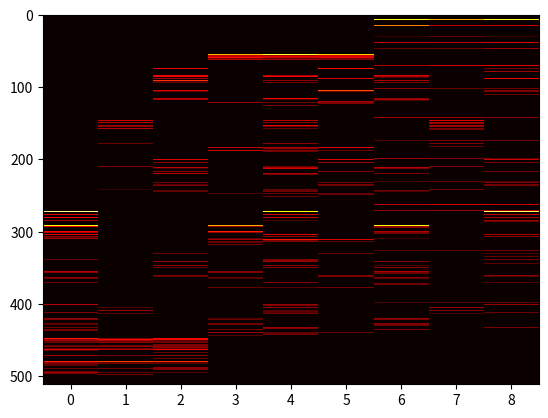

Recreate this plot in Python.
import random

import numpy as np
import matplotlib.pyplot as plt

# * GLOBAL VARIABLES *
# int count is used for initializing fivetwelve
# array "fivetwelve" represents every possible TTT combination (given 2 possible cell states, X and blank)
# array "nines" has 512 rows by 9 columns
# lastMove represents the last move taken by the playGame() function
count = 0
fivetwelve = ["" for i in range(512)] 
nines = [ [0]*9 for i in range(512)]
lastMove = 0

# * GAMEPLAY FUNCTIONS *
def printBoard(board):
    print(board[0], board[1], board[2])
    print(board[3], board[4], board[5])
    print(board[6], board[7], board[8])
# helper method: checks to make sure all 3 elements in an array are 'X'
def threeCheck(board, array):
    count = 0
    for i in range( len(array) ):
        if board[array[i]] == 'X':
            count = count + 1
    if count == 3:
        return True
def horiCheck(board):

    hwin1 = [0,1,2]
    hwin2 = [3,4,5]
    hwin3 = [6,7,8]

    if threeCheck(board, hwin1):
        return True
    if threeCheck(board, hwin2):
        return True
    if threeCheck(board, hwin3):
        return True
    return False
def vertCheck(board):

    vwin1 = [0,3,6]
    vwin2 = [1,4,7]
    vwin3 = [2,5,8]

    if threeCheck(board, vwin1):
        return True
    if threeCheck(board, vwin2):
        return True
    if threeCheck(board, vwin3):
        return True
    return False
def diagCheck(board):

    dwin1 = [0,4,8]
    dwin2 = [2,4,6]

    if threeCheck(board, dwin1):
        return True
    if threeCheck(board, dwin2):
        return True
    return False
def resetBoard(board):
    board = ["_" for i in range(9)]
    return board
# if the board has 3 Xs in a row
def gameWon(board):
    if horiCheck(board):
        return True
    if vertCheck(board):
        return True
    if diagCheck(board):
        return True
    return False

# * ARRAY INPUT FUNCTIONS*
# Function to print the output
def printTheArray(arr, n):

    s = ""

    for i in range(0, n):
        s = s + str(arr[i])
        #print(s) // dummied out
    
    #print(s) 

    global count
    global fivetwelve
    fivetwelve[count] = s    
    count = count + 1
# Function to generate all binary strings
def generateAllBinaryStrings(n, arr, i):
 
    if i == n:
        printTheArray(arr, n)
        return
     
    # First assign "0" at ith position
    # and try for all other permutations
    # for remaining positions
    arr[i] = 0
    generateAllBinaryStrings(n, arr, i + 1)
 
    # And then assign "1" at ith position
    # and try for all other permutations
    # for remaining positions
    arr[i] = 1
    generateAllBinaryStrings(n, arr, i + 1)
def initArrays():
    global count 
    count = 0
    n = 9
    arr = [None] * n
    # Print all binary strings
    generateAllBinaryStrings(n, arr, 0)
    #print(count)
def boardBinary(board):
    #print("representing board as binary string:")
    s = ""
    for i in range(9):
        if board[i] == 'X':
            s = s + '1'
        else: s = s + '0'
    #print(s)
    return s

def playGame(board):
    global lastMove
    # "moves" will be anywhere from 3 to 6 (wins at < 3 and > 6 are impossible)
    moves = 0
    while gameWon(board) == False:
        action = random.choice(range(9))
        while board[action] == 'X':
            action = random.choice(range(9))
        # print("action: ", action)
        if board[action] != 'X':
            lastMove = action
            board[action] = 'X'
            moves = moves + 1
    #print("New board: ")
    #printBoard(board)
    #print("Total moves: ", moves)
    s = boardBinary(board)
    index512 = fivetwelve.index(s)
    #print("512 index is ", str(index512))
    #print("calcReward: ", calcReward(moves))
    nines[index512][lastMove] = nines[index512][lastMove] + calcReward(moves)
    #print("result: ", nines[index512][7])

def calcReward(moves):
    if moves == 3:
        return 5
    if moves == 4:
        return 4
    if moves == 5:
        return 3
    if moves == 6:
        return 2
    return 1

def main():
    initArrays()
    
# local variables
    board = ["_" for i in range(9)]
    printBoard(board)

# initialize fivetwelve and nines arrays

    # episodes
    episodes = 10000
    for _ in range(episodes):
        playGame(board)
        board = resetBoard(board)



    print("program complete")
    print(nines)
    plt.imshow(nines, cmap='hot', aspect='auto', interpolation='nearest')
    plt.show()

if __name__ == '__main__':
    main()